Run: headless pygame with SDL's dummy video driver; simulated clock (each Clock.tick advances the game by its frame time, no real sleeping); random seed 0; keys injected as events and as key.get_pressed() state; no mouse input.
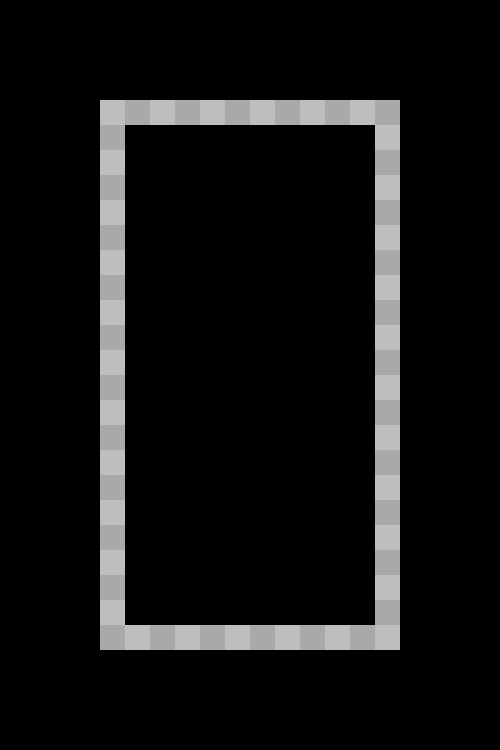
Frame 1 of 4 · flips 1–60 · no input
Frame 2 of 4 · flips 61–180 · tapped SPACE, RETURN · held RIGHT (→), D · screen unchanged from frame 1, image omitted
Frame 3 of 4 · flips 181–300 · held DOWN (↓), S · screen unchanged from frame 2, image omitted
Frame 4 of 4 · flips 301–420 · held LEFT (←), A, UP (↑), W · screen unchanged from frame 3, image omitted

The pygame program that drew these frames:

import pygame, sys
from pygame.locals import *

WINDOWWIDTH = 500
WINDOWHEIGHT = 750

pygame.init()
pygame.display.set_caption("Tetris")
window = pygame.display.set_mode((WINDOWWIDTH, WINDOWHEIGHT))
running = True

#THIS IS PEACESIZE
SQUARE = 25

def drawBoard():
  k = 0
  c = SQUARE
  l = 0
  o = -1
  p = 2
  p2 = 1
  for i in range(1,264):
    if i%12 == 0:
      l += SQUARE
      c = o*SQUARE*p
      k = -o*SQUARE*p2
      o = o * -1
      if p == 2:
        p = 1
        p2 = 2
        pygame.draw.rect(window,"gray",(SQUARE+100,l+100,SQUARE,SQUARE))
      elif p == 1:
        p = 2
        p2 = 1
        pygame.draw.rect(window,"darkgray",(SQUARE+100,l+100,SQUARE,SQUARE))
    if (i%2 == 0):
      k += SQUARE*2
      pygame.draw.rect(window,"gray",(k+100,l+100,SQUARE,SQUARE))
    elif i == 1:
      pygame.draw.rect(window,"gray",(100,100,SQUARE,SQUARE))
      pygame.draw.rect(window,"darkgray",(c+100,100,SQUARE,SQUARE))
    elif i%2 == 1:
      c += SQUARE*2
      pygame.draw.rect(window,"darkgray",(c+100,l+100,SQUARE,SQUARE))
  pygame.draw.rect(window,"black",(SQUARE+100,SQUARE+100,SQUARE*10,SQUARE*20))
  pygame.draw.rect(window,"black",(425,125,SQUARE,SQUARE*21))

while running:
    for event in pygame.event.get():
        if event.type == pygame.QUIT:
            running = False

    drawBoard()
    pygame.display.update()
